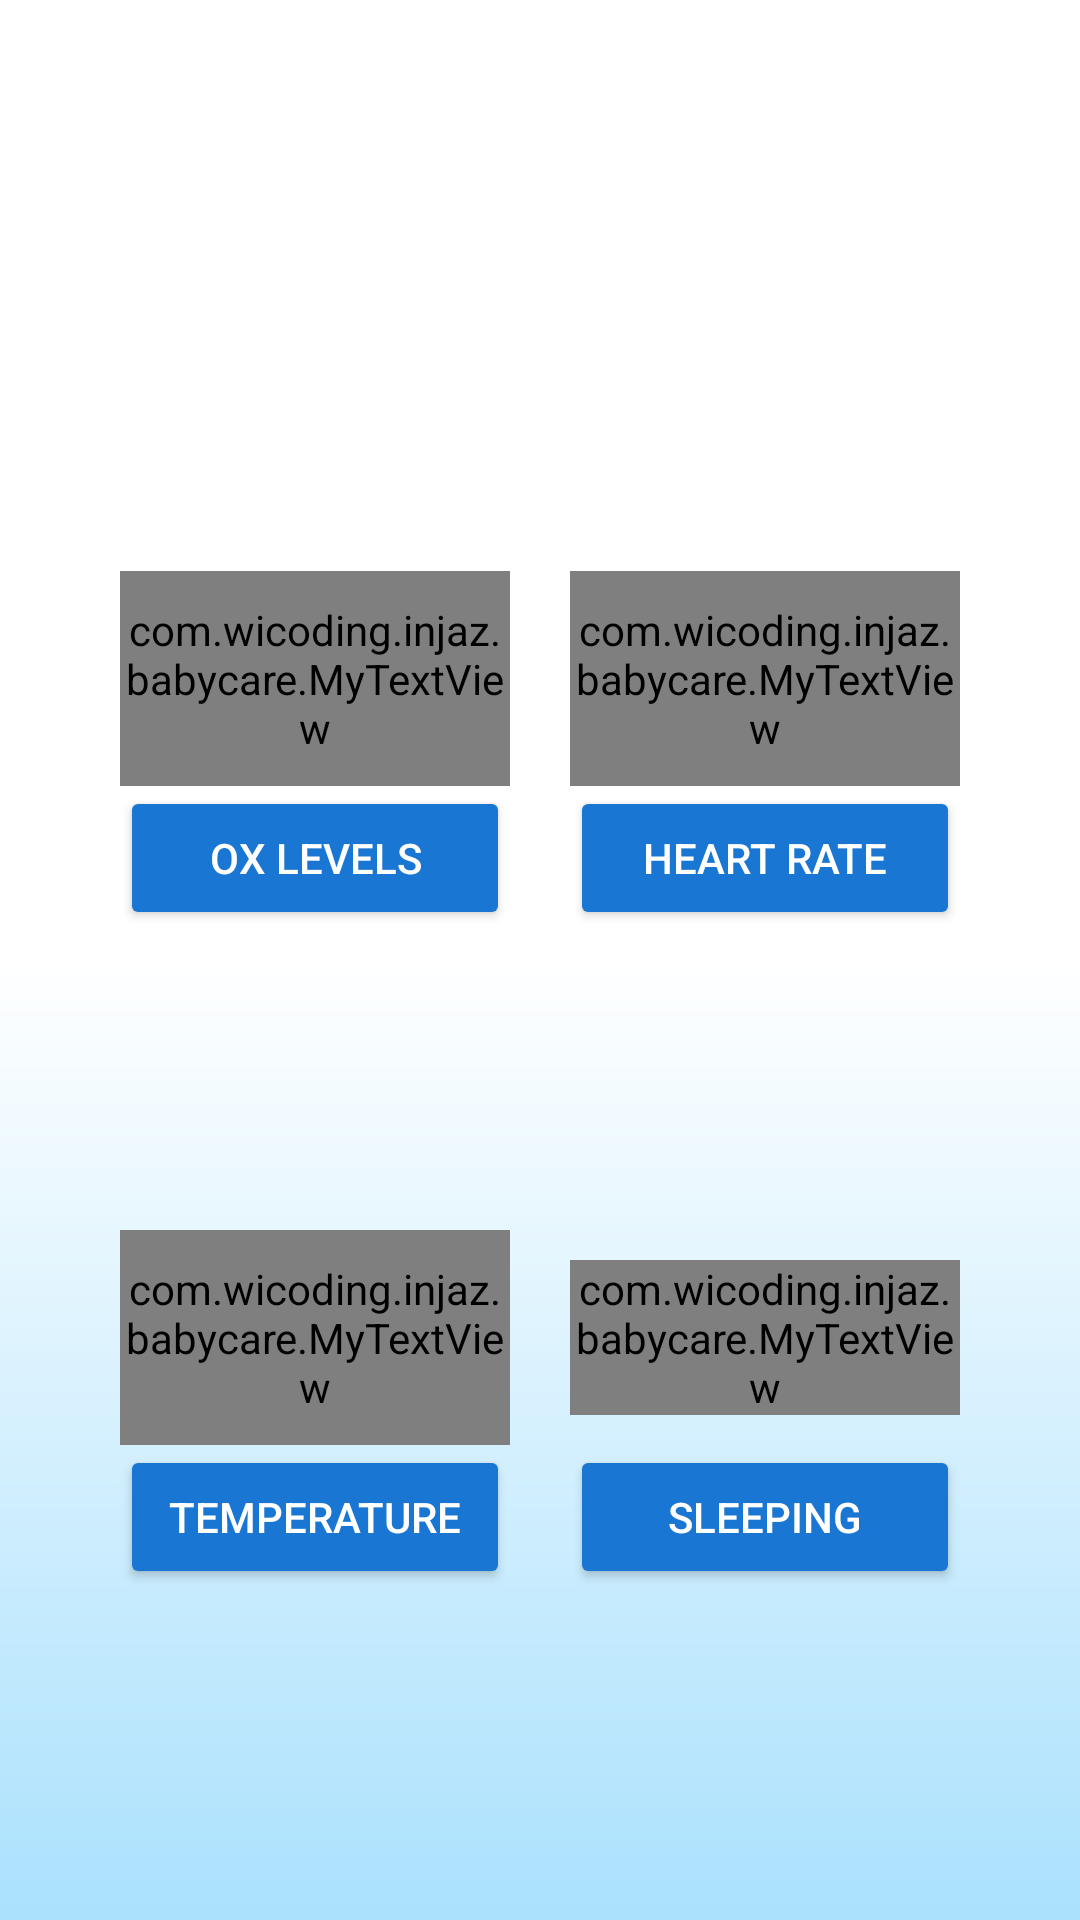

The Android layout XML behind this screen, and the referenced resources:
<!-- AndroidManifest.xml: application theme AppTheme -->
<!-- res/layout/fragment_graph.xml -->
<FrameLayout xmlns:android="http://schemas.android.com/apk/res/android"
    xmlns:app="http://schemas.android.com/apk/res-auto"
    xmlns:tools="http://schemas.android.com/tools"
    android:layout_width="match_parent"
    android:layout_height="match_parent"
    tools:context="com.wicoding.injaz.babycare.FragmentGraph"
    android:padding="30dp"
    android:background="@drawable/bg_graph">


    <LinearLayout
        android:orientation="vertical"
        android:layout_width="match_parent"
        android:layout_height="wrap_content"
        android:gravity="center_vertical|center_horizontal"
        android:layout_gravity="center_vertical|center_horizontal"
        android:background="@drawable/grop">

        <LinearLayout
            android:orientation="horizontal"
            android:layout_width="match_parent"
            android:layout_height="wrap_content">

            <LinearLayout
                android:orientation="horizontal"
                android:layout_width="wrap_content"
                android:layout_height="wrap_content"
                android:layout_weight="1">

                <LinearLayout
                    android:orientation="vertical"
                    android:layout_width="match_parent"
                    android:layout_height="wrap_content"
                    android:padding="10dp">

                    <ImageView
                        android:layout_width="match_parent"
                        android:layout_height="80dp"
                        app:srcCompat="@drawable/stethoscope"
                        android:id="@+id/imageView4" />

                    <com.wicoding.injaz.babycare.MyTextView
                        android:text="95%"
                        android:layout_width="match_parent"
                        android:layout_height="wrap_content"
                        android:textAlignment="center"
                        android:textStyle="normal|bold"
                        android:textColor="#000"
                        android:textSize="20sp"
                        android:paddingTop="10dp"
                        android:paddingBottom="10dp" />

                    <Button
                        android:text="Ox Levels"
                        android:layout_width="match_parent"
                        android:layout_height="wrap_content"
                        android:id="@+id/buttonCO2"
                        android:theme="@style/MyButton"
                        android:textColor="#fff" />

                </LinearLayout>
            </LinearLayout>

            <LinearLayout
                android:orientation="horizontal"
                android:layout_width="wrap_content"
                android:layout_height="wrap_content"
                android:layout_weight="1">

                <LinearLayout
                    android:orientation="vertical"
                    android:layout_width="match_parent"
                    android:layout_height="wrap_content"
                    android:padding="10dp">

                    <ImageView
                        android:layout_width="match_parent"
                        android:layout_height="80dp"
                        app:srcCompat="@drawable/heartbeat"
                        android:id="@+id/imageView5" />

                    <com.wicoding.injaz.babycare.MyTextView
                        android:text="137/min"
                        android:layout_width="match_parent"
                        android:layout_height="wrap_content"
                        android:textStyle="normal|bold"
                        android:textColor="#000"
                        android:textSize="20sp"
                        android:textAlignment="center"
                        android:paddingTop="10dp"
                        android:paddingBottom="10dp" />

                    <Button
                        android:text="Heart rate"
                        android:layout_width="match_parent"
                        android:layout_height="wrap_content"
                        android:theme="@style/MyButton"
                        android:textColor="#fff"
                        android:id="@+id/buttonHeath" />

                </LinearLayout>
            </LinearLayout>
        </LinearLayout>

        <LinearLayout
            android:orientation="horizontal"
            android:layout_width="match_parent"
            android:layout_height="match_parent">

            <LinearLayout
                android:orientation="horizontal"
                android:layout_width="wrap_content"
                android:layout_height="wrap_content"
                android:layout_weight="1">

                <LinearLayout
                    android:orientation="vertical"
                    android:layout_width="match_parent"
                    android:layout_height="wrap_content"
                    android:padding="10dp">

                    <ImageView
                        android:layout_width="match_parent"
                        android:layout_height="80dp"
                        app:srcCompat="@drawable/hermometer"
                        android:id="@+id/imageView7" />

                    <com.wicoding.injaz.babycare.MyTextView
                        android:text="36 °C"
                        android:layout_width="match_parent"
                        android:layout_height="wrap_content"
                        android:textStyle="normal|bold"
                        android:textColor="#000"
                        android:textSize="20sp"
                        android:textAlignment="center"
                        android:paddingBottom="10dp"
                        android:paddingTop="10dp" />

                    <Button
                        android:text="Temperature"
                        android:layout_width="match_parent"
                        android:layout_height="wrap_content"
                        android:theme="@style/MyButton"
                        android:textColor="#fff"
                        android:id="@+id/buttonTemp" />

                </LinearLayout>
            </LinearLayout>

            <LinearLayout
                android:orientation="horizontal"
                android:layout_width="wrap_content"
                android:layout_height="wrap_content"
                android:layout_weight="1">

                <LinearLayout
                    android:orientation="vertical"
                    android:layout_width="match_parent"
                    android:layout_height="wrap_content"
                    android:padding="10dp">

                    <ImageView
                        android:layout_width="match_parent"
                        android:layout_height="80dp"
                        app:srcCompat="@drawable/eye"
                        android:id="@+id/imageView6" />

                    <com.wicoding.injaz.babycare.MyTextView
                        android:text="2h 37min"
                        android:layout_width="match_parent"
                        android:layout_height="wrap_content"
                        android:textAlignment="center"
                        android:textStyle="normal|bold"
                        android:textColor="#000"
                        android:textSize="20sp"
                        android:layout_marginBottom="10dp"
                        android:layout_marginTop="10dp" />

                    <Button
                        android:text="Sleeping"
                        android:layout_width="match_parent"
                        android:layout_height="wrap_content"
                        android:theme="@style/MyButton"
                        android:textColor="#fff"
                        android:id="@+id/buttonSleep" />

                </LinearLayout>
            </LinearLayout>
        </LinearLayout>

    </LinearLayout>


</FrameLayout>
<!-- resources referenced by this layout -->
<resources>
  <!-- drawable bg_graph (drawable) -->
  <?xml version="1.0" encoding="utf-8"?>
  <shape xmlns:android="http://schemas.android.com/apk/res/android"
      android:shape="rectangle">
      <gradient
          android:angle="90"
          android:startColor="#aae1fd"
          android:centerColor="#ffffff"
          android:endColor="#ffffff"
          android:type="linear"/>
  </shape>
  <!-- drawable eye: png bitmap (drawable, 5936 bytes) -->
  <!-- drawable heartbeat: png bitmap (drawable, 3842 bytes) -->
  <!-- drawable hermometer: png bitmap (drawable, 19069 bytes) -->
  <!-- drawable stethoscope: png bitmap (drawable, 19616 bytes) -->
  <style name="MyButton" parent="Theme.AppCompat.Light">
          <item name="colorControlHighlight">@color/colorPrimary</item>
          <item name="colorButtonNormal">@color/colorPrimaryDark</item>
      </style>
  <style name="AppTheme" parent="Theme.AppCompat.Light.DarkActionBar">
          
          <item name="colorPrimary">@color/colorPrimary</item>
          <item name="colorPrimaryDark">@color/colorPrimaryDark</item>
          <item name="colorAccent">@color/colorAccent</item>
          <item name="windowActionBar">false</item>
          <item name="windowNoTitle">true</item>
      </style>
  <color name="colorPrimary">#2196f3</color>
  <color name="colorPrimaryDark">#1976d2</color>
  <color name="colorAccent">#ffb300</color>
</resources>
